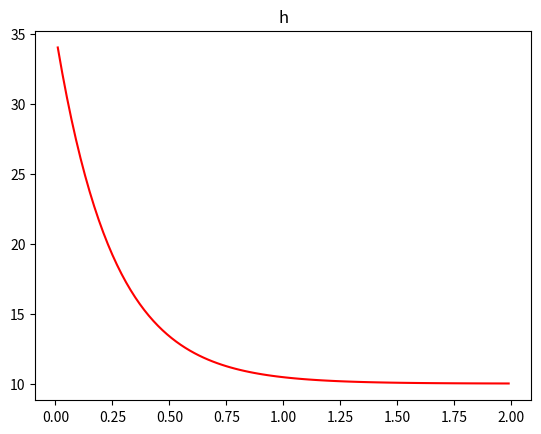
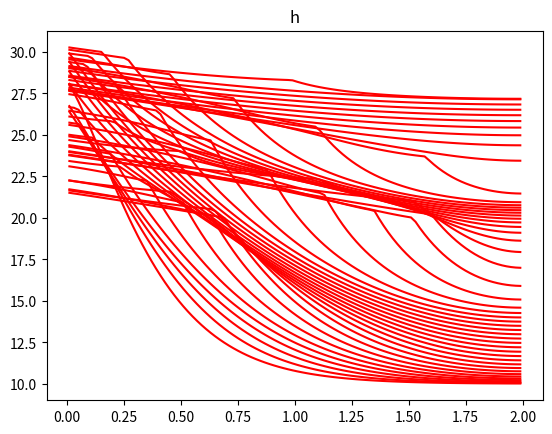

These figures' Python source, in order:
#!/usr/bin/env python3
# -*- coding: utf-8 -*-
"""

@author: masssonr

    Stratigraphic model with diffusive sediment transport 
    Modelize the formation of sedimentary basins at large space and time scales 

    Single lithology Model 


  d_t h(x,t) + div(grad(psi(b(x,t)))) = 0 on (0,Lx)x(0,tf)

  h(x,0) = hinit(x)   on (0,Lx)

  grad(psi).n = g0 for x=0,  grad(psi).n = g1 for x = Lx  

  b(x,t) = hsea(t) - h(x,t)


  Finite Volume discretization using TPFA fluxes on unstructured meshes 

  Ouputs: * h(x,t), b(x,t)

   
          * hs(x,t) = min_(t<=s<=tf) h(x,s) (sediment layers at each time t, taking into account erosions)



"""

import numpy as np
import matplotlib.pyplot as plt
import sys



#data
Lx=2
#space discretization
N=100
Nint = N-1
Nbound = 2
dx=Lx/N

#time discretization
tf = 1.5 # final simulation time
ndt = 50
dt = tf/ndt # initial time step

#Newton convergence 
Newtmax = 50 # maximum number of Newton iterations 
eps=1.0e-6 #  stopping criteria 


Km = 1
Kc = 10

g0 = -20
g1 = 0


def f_hsea(t):
    s = 25 + 5*np.cos(12*t) 
    return s

def f_psi(u):
    if (u<0):
        s = Kc*u
    else: 
        s = Km*u
    return s

def f_psip(u):
    if (u<0):
        s = Kc
    else: 
        s = Km
    return s


def f_hinit(x):
    s = 25*np.exp(-8*x/Lx) + 10
    return s


def residual(h,b,h0,dt):
    R=np.zeros(N)

    for i in range(N):
        R[i] = volume[i]*(h[i] - h0[i])/dt

    for i in range(Nbound):
        k = CellbyFaceBound[i]
        R[k] += fbound[i]

    # Fluxes aux faces intérieures
    for i in range(Nint):
        k1 = CellsbyFaceInt[i,0]
        k2 = CellsbyFaceInt[i,1]
        flux = Tint[i]*(f_psi(b[k2])-f_psi(b[k1]))
        R[k1] += flux
        R[k2] -= flux
    return R


def Jacobian(b,dt):
    A = np.zeros([N,N])

    for i in range(N):
        A[i,i] = volume[i]/dt

    for i in range(Nint):
        k1 = CellsbyFaceInt[i,0]
        k2 = CellsbyFaceInt[i,1]
        dflux1 = Tint[i]*f_psip(b[k1])
        dflux2 = - Tint[i]*f_psip(b[k2])
        A[k1,k1] += dflux1
        A[k1,k2] += dflux2
        A[k2,k1] -= dflux1
        A[k2,k2] -= dflux2

    return A 



#data structure for the uniform 1D mesh of size dx of the domain (0,Lx)
# cells m = 0:N-1

X = np.linspace(dx/2,Lx-dx/2,N)
volume = dx*np.ones(N)
 

#Interior faces: i = 0:Nint-1
CellsbyFaceInt = np.zeros([Nint,2],dtype=int)
surfaceint = np.ones(Nint)  # surface des faces intérieures
for i in range(Nint):
    CellsbyFaceInt[i,0] = i      # cellule gauche
    CellsbyFaceInt[i,1] = i + 1  # cellule droite 
  

#Boundary
CellbyFaceBound = np.zeros(Nbound,dtype=int)
fbound = np.zeros(Nbound)
CellbyFaceBound[0] = 0        # face gauche, cellule 0
CellbyFaceBound[1] = N-1      # face droite, cellule N-1
fbound[0] = g0  # flux à x=0
fbound[1] = g1  # flux à x=Lx 


#transmissibilities of interior faces
Tint = np.zeros(Nint)
for i in range(Nint):
    k1 = CellsbyFaceInt[i,0]
    k2 = CellsbyFaceInt[i,1]
    Tint[i] = surfaceint[i]/np.abs(X[k2]-X[k1])
    

#  simulation 

#initialization 
h0 = f_hinit(X)
h = h0 
t = 0

hs = np.zeros([N,ndt+1])
hs[:,0] = h0

plt.figure(1)
plt.title('h')
plt.plot (X,h0,'-r')  
plt.show()

for n in range(ndt):  # time loop 
    t = t + dt    
    hsea = f_hsea(t)
    
    b = np.ones(N)*hsea - h # bathymetry
    R = residual(h,b,h0,dt) # initial newton residual 
    normR = np.linalg.norm(R)
    normR0 = normR

    itn = 1
    while ((normR/normR0>eps)and(itn<Newtmax)): #Newton loop 
        itn = itn + 1
        A = Jacobian(b,dt) #Jacobian matrix A = dR/dh(h)
        dh = -np.linalg.solve(A,R) #solution dh 
        h = h + dh #Newton update         
        b = np.ones(N)*hsea - h
        R = residual(h,b,h0,dt) #residual  
        normR = np.linalg.norm(R) #residual norm  

    if (itn % 10 == 0):
        print('it newton',itn,' normR ',normR)
    if (itn>Newtmax-1): # if Newton not converged
        print('it newton',itn)
        print('newton non converge',itn,normR)
        sys.exit()

    h0 = h 
    hs[:,n+1] = h    
 
 

 #plot h 
    plt.figure(1)
    plt.title('h') 
    plt.plot (X,h,'-r')  
    
plt.show()
# computation of hs taking out erosions 
for j in range(ndt-1,-1,-1):
    for k in range(N):
        if j == ndt-1:
            hs[k,j] = hs[k,j+1]
        else:
            hs[k,j] = min(hs[k,j],hs[k,j+1]) 
        

# plt.figure(2)
# plt.title('hs')
# for it in range(ndt+1):
#     plt.plot(X,hs[:,it],'-b')
